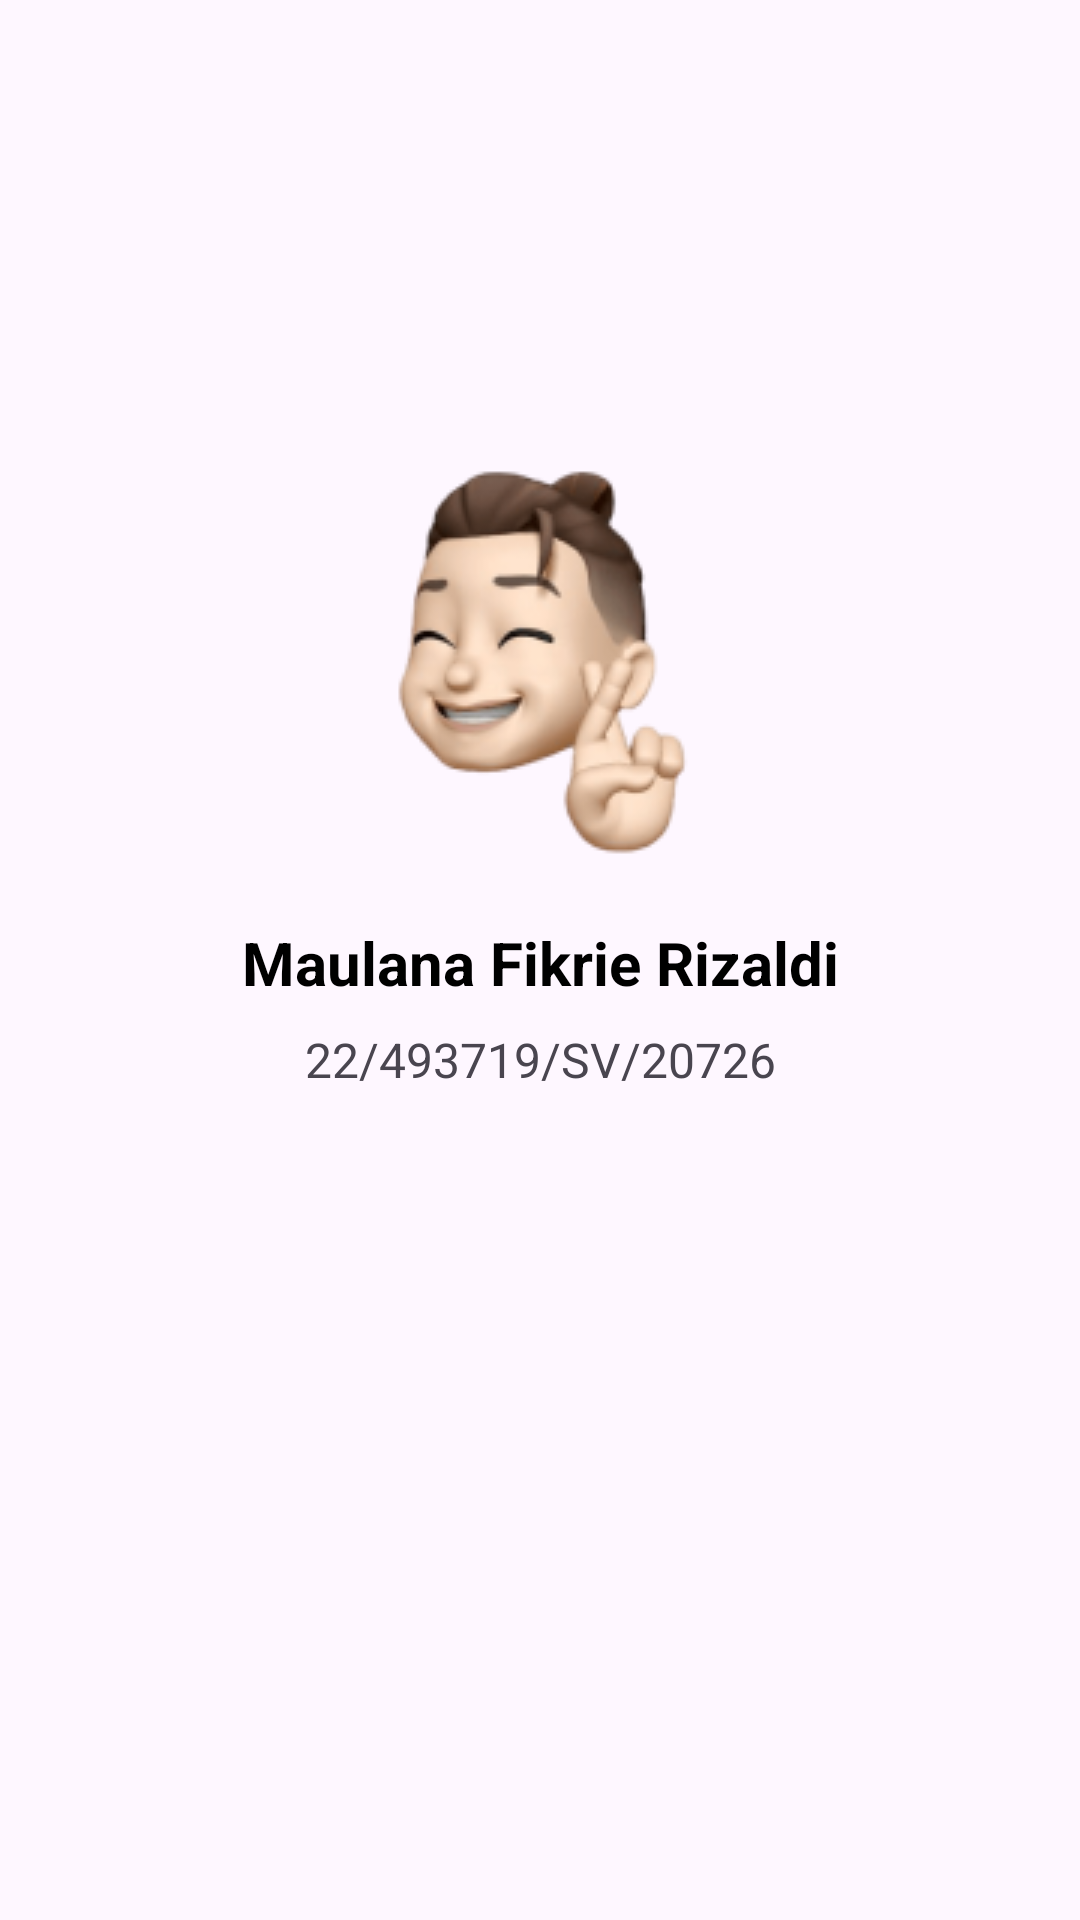

Produce the Android XML layout that renders to this screen, including the resource entries it uses.
<!-- AndroidManifest.xml: application theme Theme.Pert8_bottom_nav_view_fragment -->
<!-- res/layout/fragment_profile.xml -->
<?xml version="1.0" encoding="utf-8"?>
<androidx.constraintlayout.widget.ConstraintLayout xmlns:android="http://schemas.android.com/apk/res/android"
    xmlns:app="http://schemas.android.com/apk/res-auto"
    xmlns:tools="http://schemas.android.com/tools"
    android:id="@+id/profileConstraintLayout"
    android:layout_width="match_parent"
    android:layout_height="match_parent"
    tools:context=".ProfileFragment">

    <ImageView
        android:id="@+id/imageView2"
        android:layout_width="wrap_content"
        android:layout_height="wrap_content"
        android:src="@drawable/image_10"
        app:layout_constraintBottom_toBottomOf="parent"
        app:layout_constraintEnd_toEndOf="parent"
        app:layout_constraintStart_toStartOf="parent"
        app:layout_constraintTop_toTopOf="parent"
        app:layout_constraintVertical_bias="0.3" />

    <TextView
        android:id="@+id/textView2"
        style="@style/FragmentTitle"
        android:layout_width="wrap_content"
        android:layout_height="wrap_content"
        android:layout_marginTop="16dp"
        android:text="Maulana Fikrie Rizaldi"
        app:layout_constraintEnd_toEndOf="parent"
        app:layout_constraintStart_toStartOf="parent"
        app:layout_constraintTop_toBottomOf="@+id/imageView2" />

    <TextView
        android:id="@+id/textView4"
        android:layout_width="wrap_content"
        android:layout_height="wrap_content"
        android:layout_marginTop="8dp"
        android:text="22/493719/SV/20726"
        android:textSize="16sp"
        app:layout_constraintBottom_toBottomOf="parent"
        app:layout_constraintEnd_toEndOf="parent"
        app:layout_constraintStart_toStartOf="parent"
        app:layout_constraintTop_toBottomOf="@+id/textView2"
        app:layout_constraintVertical_bias="0.0" />
</androidx.constraintlayout.widget.ConstraintLayout>
<!-- resources referenced by this layout -->
<resources>
  <!-- drawable image_10: png bitmap (drawable, 18792 bytes) -->
  <style name="FragmentTitle" parent="Widget.AppCompat.TextView">
          <item name="android:textSize">20sp</item>
          <item name="android:textColor">#000000</item>
          <item name="android:textStyle">bold</item>
      </style>
  <style name="Theme.Pert8_bottom_nav_view_fragment" parent="Base.Theme.Pert8_bottom_nav_view_fragment">
          <item name="actionBarStyle">@style/CustomActionBar</item>
          <item name="title">TravelApp</item>
      </style>
  <style name="Base.Theme.Pert8_bottom_nav_view_fragment" parent="Theme.Material3.DayNight">
          <item name="android:statusBarColor">#525BFF</item>
      </style>
  <style name="CustomActionBar" parent="Widget.AppCompat.ActionBar">
          <item name="background">@color/torquiseBlue</item>
          <item name="titleTextStyle">@style/customActionBarTitle</item>
      </style>
  <color name="torquiseBlue">#525BFF</color>
  <style name="customActionBarTitle" parent="TextAppearance.AppCompat.Widget.ActionBar.Title">
          <item name="android:textColor">#FFFFFF</item>
      </style>
</resources>
